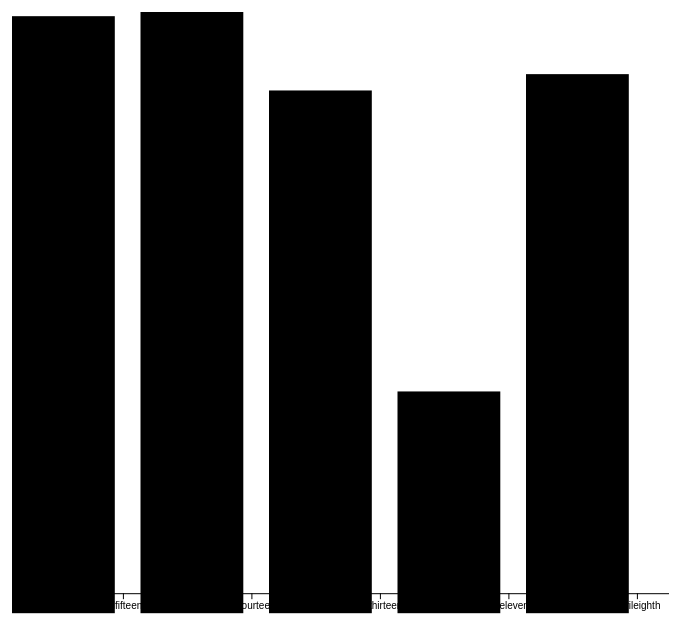
D3 v5 page, settled after 360 driven frames (6 s of simulated time); the page loaded 1 data file(s).


// ── main.js
/* CONSTANTS AND GLOBALS */
const width = window.innerWidth * 0.7,
  height = window.innerHeight * 0.9,
  margin = { top: 90, bottom: 20, left: 60, right: 40 };
  radius = 10;

// // since we use our scales in multiple functions, they need global scope
let xScale, yScale;

/* APPLICATION STATE */
let state = {
  data: [],
};

/* LOAD DATA */
d3.csv("../data/squirrelActivities copy.csv", d3.autoType).then(raw_data => {
  console.log("raw_data", raw_data);
  // save our data to application state
  state.data = raw_data;
  init();
});

/* INITIALIZING FUNCTION */
// this will be run *one time* when the data finishes loading in

function init() {

  console.log(state.data.map(d => d.activity))
  /* SCALES */
  xScale = d3.scaleBand()
    .domain(state.data.map(d => d.activity))
    .range([margin.left, width - margin.right])
    .paddingInner(0.2)

  yScale = d3.scaleLinear()
    .domain([0, d3.max(state.data, d => d.count)])
    .range([height - margin.bottom, margin.top])


  draw(); // calls the draw function
}

/* DRAW FUNCTION */
// we call this every time there is an update to the data/state
function draw() {
  /* HTML ELEMENTS */
    // define svg
    const svg = d3.select("#container")
    
    .append("svg")
    .attr("width", width)
    .attr("height", height)

    const xAxis = d3.axisBottom(xScale)
    const yAxis = d3.axisLeft(yScale)

    svg 
      .append('g')
      .attr('transform', `translate(${margin.left}, ${height - margin.bottom})`)
      .call(xAxis) 
      
    const rect = svg
      .selectAll("rect.bar")
      .data(state.data)
      .join("rect")
      .attr("class", "bar") 
      .attr("width", xScale.bandwidth())
      .attr("x", d => xScale(d.activity))
      .attr("y", d => yScale(d.count))
      .attr("height", d => height - yScale(d.count))
      .text('activity')
 
 

}


### data: ../data/squirrelActivities copy.csv
activity, count
aprilfifteenth, 19185
aprilfourteenth, 19324
aprilthirteenth, 16715
aprileleventh, 6708
aprileighth, 17258